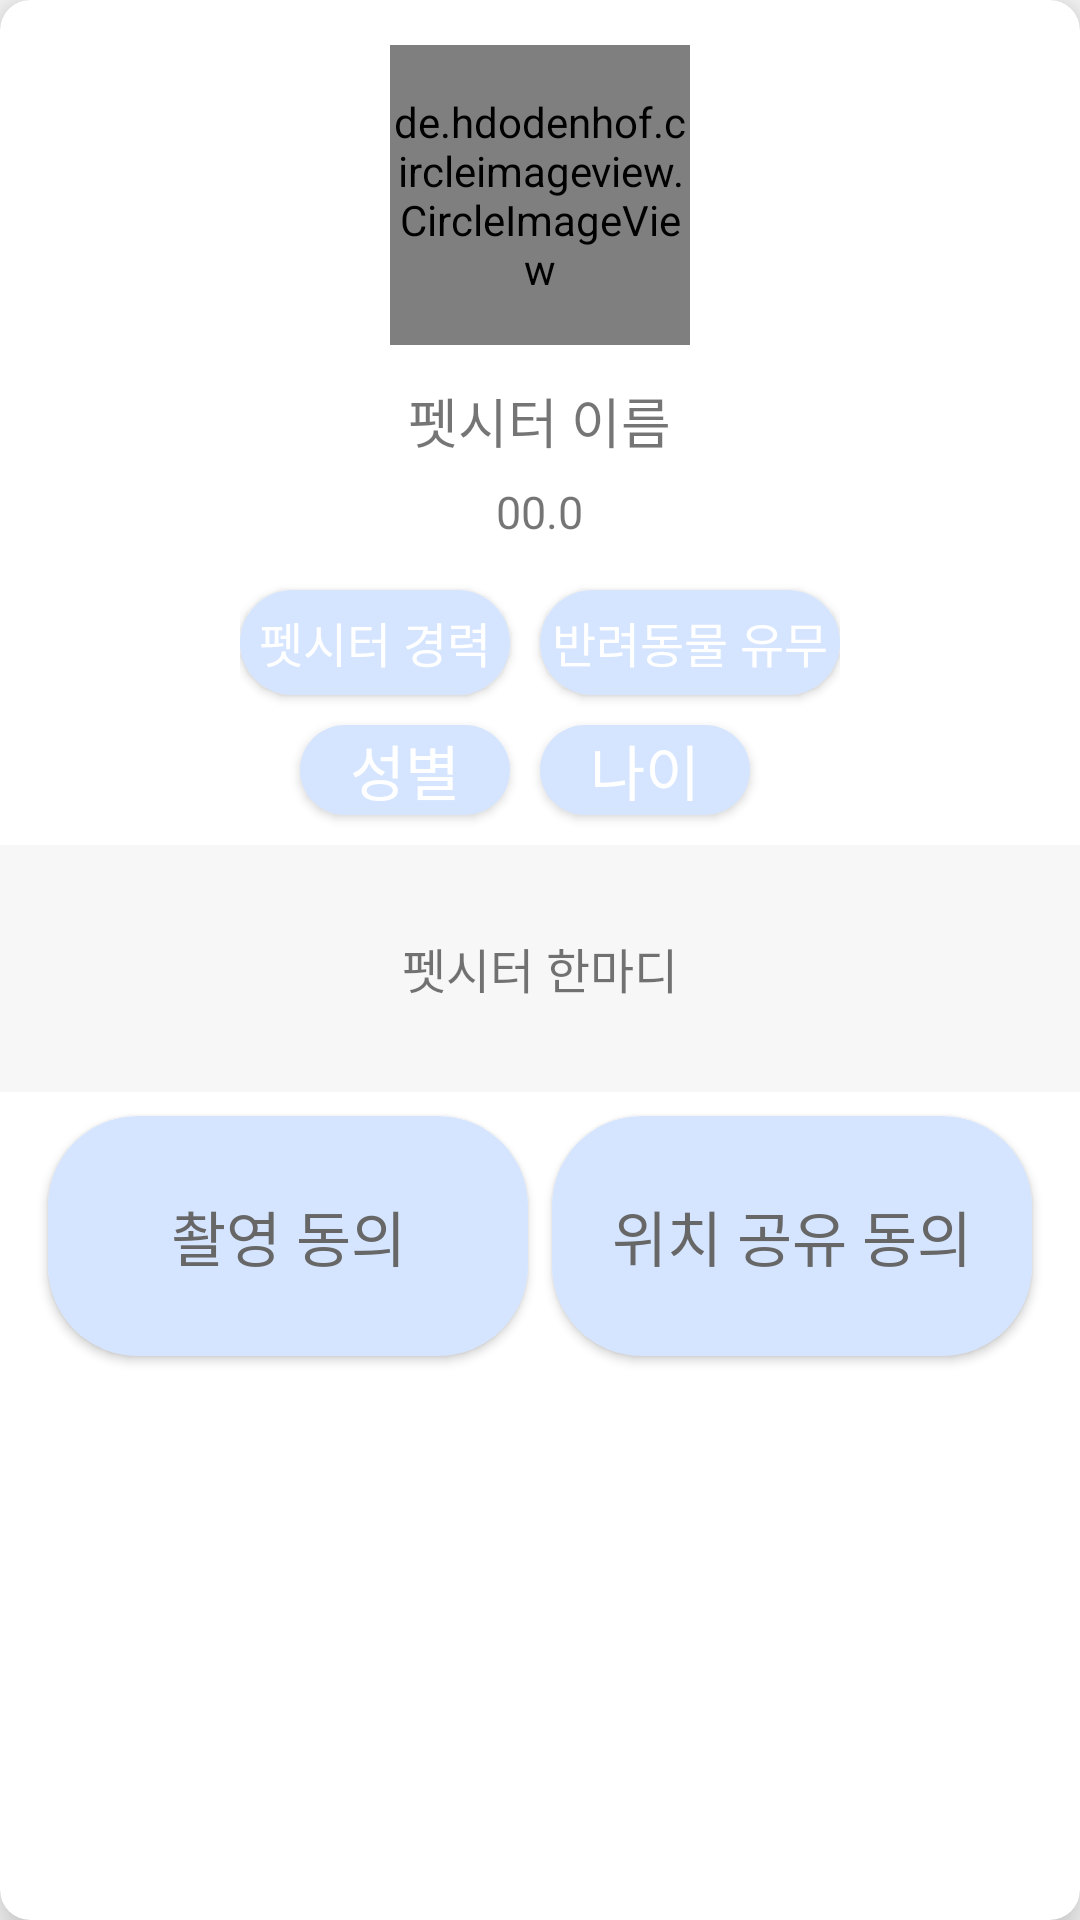

Layout XML and referenced resources for this Android screen:
<!-- AndroidManifest.xml: application theme Theme.FItaPet -->
<!-- res/layout/cat_service_list.xml -->
<?xml version="1.0" encoding="utf-8"?>


<androidx.cardview.widget.CardView
    xmlns:android="http://schemas.android.com/apk/res/android"
    xmlns:app="http://schemas.android.com/apk/res-auto"
    xmlns:tools="http://schemas.android.com/tools"
    android:layout_width="match_parent"
    android:layout_height="wrap_content"
    android:layout_margin="10dp"
    android:padding="10dp"
    app:cardElevation="10dp"
    app:cardCornerRadius="10dp"
    android:id="@+id/cat_petsitter_card"
    android:clickable="true">

    <LinearLayout
        android:layout_width="match_parent"
        android:layout_height="match_parent"
        android:orientation="vertical">

        <de.hdodenhof.circleimageview.CircleImageView
            android:id="@+id/petsitterImage"
            android:layout_width="100dp"
            android:layout_height="100dp"
            android:layout_gravity="center"
            android:layout_marginTop="15dp"
            android:layout_marginBottom="2dp"
            android:src="@drawable/example1" />

        <TextView
            android:id="@+id/petsitterName"
            android:layout_width="wrap_content"
            android:layout_height="wrap_content"
            android:fontFamily="@font/nanum_gothic_bold"
            android:text="펫시터 이름"
            android:layout_marginTop="10dp"
            android:layout_gravity="center"
            android:textSize="18dp" />

        <TextView
            android:id="@+id/satScore"
            android:layout_width="wrap_content"
            android:layout_height="wrap_content"
            android:fontFamily="@font/nanum_gothic_bold"
            android:text="00.0"
            android:layout_gravity="center"
            android:layout_marginTop="7dp"
            android:textSize="15dp" />

        <GridLayout
            android:layout_width="wrap_content"
            android:layout_height="wrap_content"
            android:layout_gravity="center"
            android:gravity="center"
            android:layout_marginTop="6dp"
            android:columnCount="2"
            android:orientation="horizontal">

            <Button
                android:id="@+id/petsitterCareer"
                android:layout_width="90dp"
                android:layout_height="35dp"
                android:layout_marginTop="10dp"
                android:background="@drawable/solid_button"
                android:text="펫시터 경력"
                android:textColor="@color/white"
                android:fontFamily="@font/nanum_gothic_bold"
                android:layout_marginRight="10dp"
                android:textSize="16dp" />

            <Button
                android:id="@+id/petsitterHavePet"
                android:layout_width="100dp"
                android:layout_height="35dp"
                android:layout_marginTop="10dp"
                android:textColor="@color/white"
                android:fontFamily="@font/nanum_gothic_bold"
                android:background="@drawable/solid_button"
                android:text="반려동물 유무"
                android:textSize="16dp" />


            <Button
                android:id="@+id/petsitterGender"
                android:layout_width="70dp"
                android:layout_height="30dp"
                android:layout_marginTop="10dp"
                android:layout_gravity="end"
                android:layout_marginBottom="10dp"
                android:layout_marginEnd="10dp"
                android:textColor="@color/white"
                android:fontFamily="@font/nanum_gothic_bold"
                android:background="@drawable/solid_button"
                android:text="성별"
                android:textSize="20dp" />

            <Button
                android:id="@+id/petsitterAge"
                android:layout_width="70dp"
                android:layout_height="30dp"
                android:layout_marginTop="10dp"

                android:layout_marginBottom="10dp"
                android:textColor="@color/white"
                android:fontFamily="@font/nanum_gothic_bold"
                android:background="@drawable/solid_button"
                android:text="나이"
                android:textSize="20dp" />

        </GridLayout>

        <TextView
            android:id="@+id/PetsitterText"
            android:layout_width="360dp"
            android:layout_height="wrap_content"
            android:layout_gravity="center"
            android:background="#F7F7F7"
            android:layout_marginRight="10dp"
            android:layout_marginLeft="10dp"
            android:fontFamily="@font/nanum_gothic_bold"
            android:gravity="center"
            android:lines="2"
            android:padding="20dp"
            android:text="펫시터 한마디"
            android:textSize="16dp" />

        <androidx.constraintlayout.widget.ConstraintLayout
            android:layout_width="match_parent"
            android:layout_height="wrap_content">

            <Button
                android:id="@+id/camera"
                android:layout_width="160dp"
                android:layout_height="80dp"
                android:layout_marginStart="16dp"
                android:layout_marginTop="8dp"
                android:layout_marginBottom="8dp"
                android:background="@drawable/solid_button"
                android:text="촬영 동의"
                android:textSize="20dp"
                android:fontFamily="@font/nanum_gothic_bold"
                android:textColor="#676767"
                app:layout_constraintBottom_toBottomOf="parent"
                app:layout_constraintStart_toStartOf="parent"
                app:layout_constraintTop_toTopOf="parent" />

            <Button
                android:id="@+id/location"
                android:layout_width="160dp"
                android:layout_height="80dp"
                android:layout_marginTop="8dp"
                android:layout_marginEnd="16dp"
                android:layout_marginBottom="8dp"
                android:background="@drawable/solid_button"
                android:fontFamily="@font/nanum_gothic_bold"
                android:textColor="#676767"
                android:text="위치 공유 동의"
                android:textSize="20dp"
                app:layout_constraintBottom_toBottomOf="parent"
                app:layout_constraintEnd_toEndOf="parent"
                app:layout_constraintTop_toTopOf="parent" />

        </androidx.constraintlayout.widget.ConstraintLayout>

    </LinearLayout>

</androidx.cardview.widget.CardView>
<!-- resources referenced by this layout -->
<resources>
  <color name="white">#FFFFFFFF</color>
  <!-- drawable solid_button (drawable) -->
  <?xml version="1.0" encoding="utf-8"?>
  
  <shape xmlns:android="http://schemas.android.com/apk/res/android">
  
      <solid
          android:color="@color/main" />
  
      <corners
          android:radius="30dp"/>
  
  </shape>
  <style name="Theme.FItaPet" parent="Theme.AppCompat.Light.DarkActionBar">
          
          <item name="colorPrimary">@color/main</item>
          <item name="colorPrimaryVariant">@color/purple_700</item>
          <item name="colorOnPrimary">@color/white</item>
          
          <item name="colorSecondary">@color/teal_200</item>
          <item name="colorSecondaryVariant">@color/teal_700</item>
          <item name="colorOnSecondary">@color/black</item>
          
          <item name="android:statusBarColor">@color/main</item>
          
      </style>
  <color name="main">#d5e5ff</color>
  <color name="purple_700">#FF3700B3</color>
  <color name="teal_200">#FF03DAC5</color>
  <color name="teal_700">#FF018786</color>
  <color name="black">#FF000000</color>
</resources>
